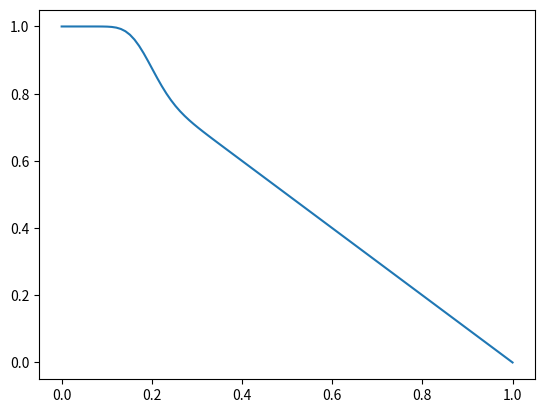

Reproduce this figure in Python.
import numpy as np
import math
import copy
import matplotlib.pyplot as plt

N = 100
C = 20
p_list = np.linspace(0.0, 1.0, 100)

fract_list = []
for p in p_list:
    fract = 1.0
    temp = 0.0
    for a in range(C, N+1):
        temp += a*(p**a)*((1-p)**(N-a))*float(math.factorial(N))/(math.factorial(N-a)*math.factorial(a))
    fract -= temp/N
    fract_list.append(fract)

fig = plt.figure()
plt.plot(p_list, fract_list)
plt.show()
plt.close()
